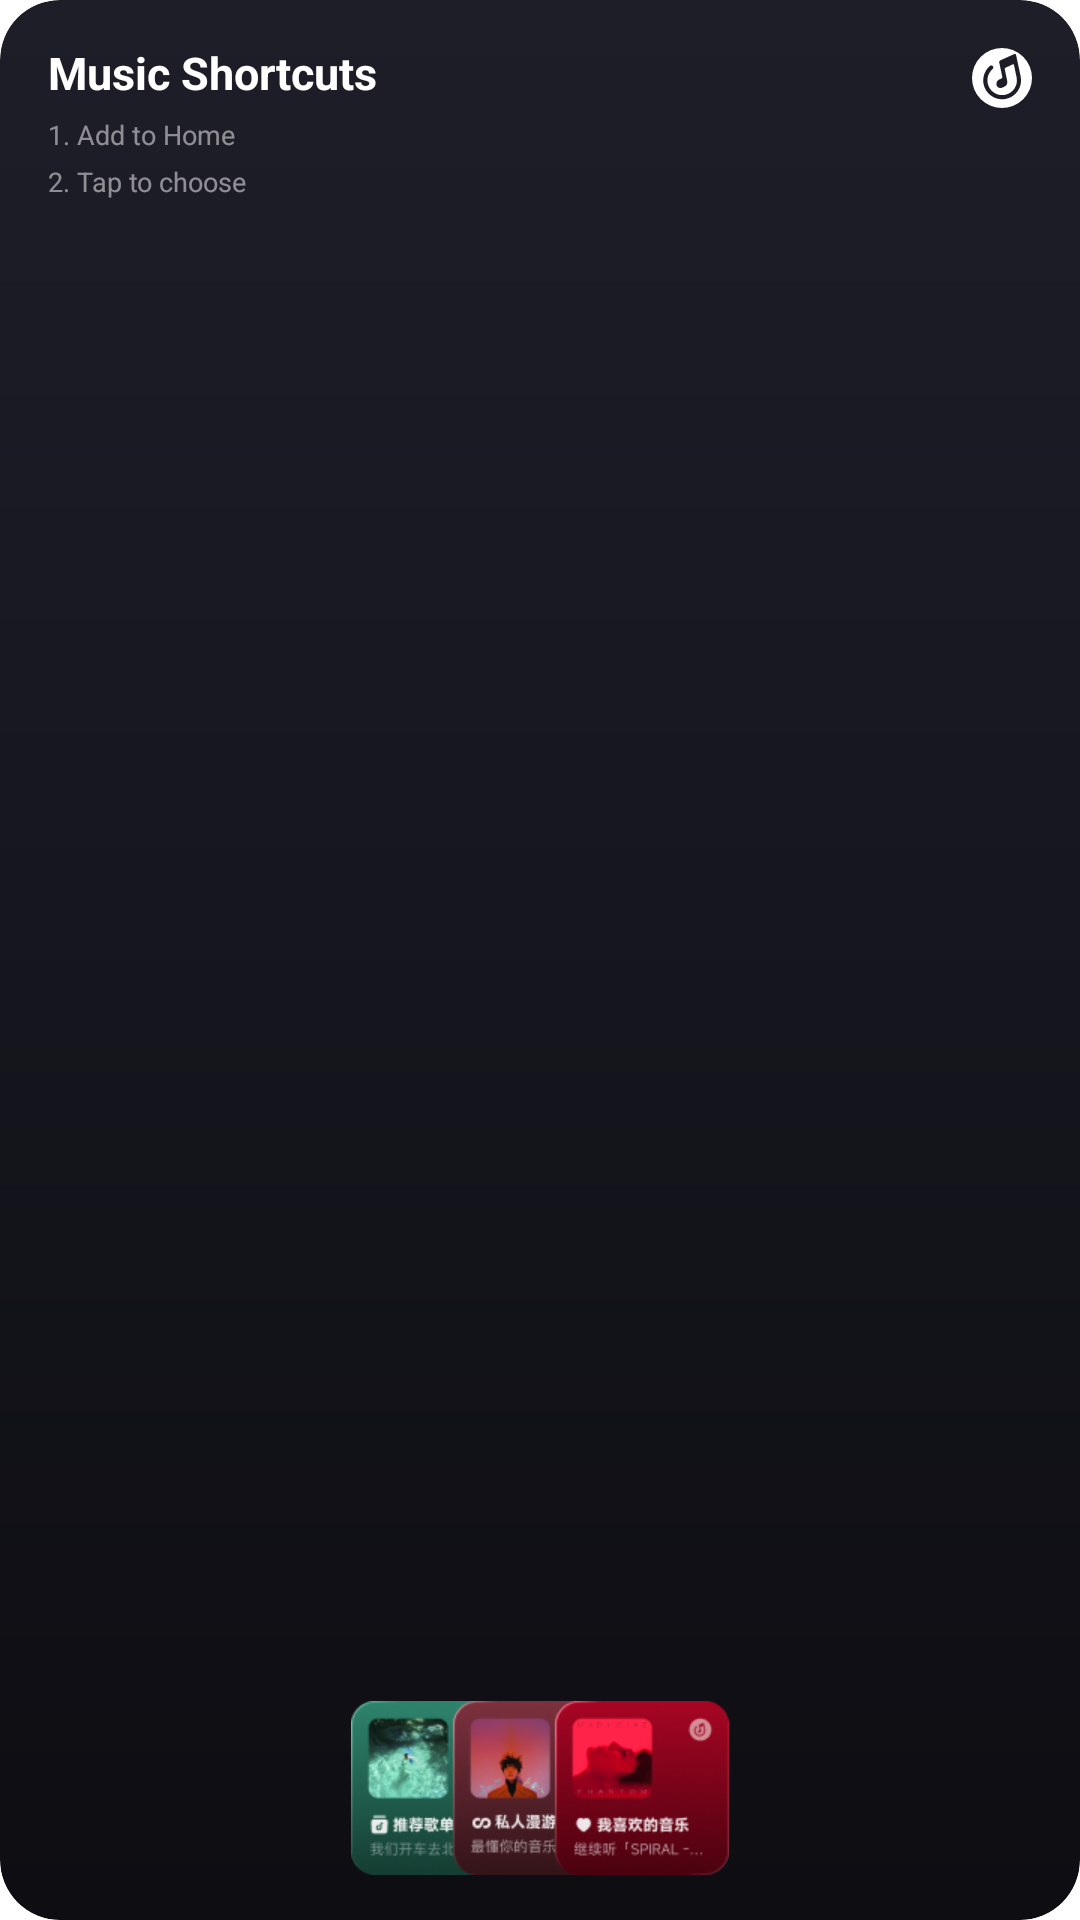

Write the Android layout XML for this screen, with the resource values it uses.
<!-- AndroidManifest.xml: fallback theme Theme.MaterialComponents.DayNight.NoActionBar -->
<!-- res/layout/widget_shortcuts.xml -->
<?xml version="1.0" encoding="utf-8"?>
<FrameLayout xmlns:android="http://schemas.android.com/apk/res/android"
    android:id="@+id/widget_root"
    android:layout_width="match_parent"
    android:layout_height="match_parent"
    android:background="@drawable/widget_ncm_feature_background"
    android:clipToOutline="true">

    <ImageView
        android:layout_width="126dp" android:layout_height="58dp" android:layout_marginBottom="15dp"
        android:layout_gravity="bottom|center_horizontal"
        android:scaleType="fitCenter"
        android:src="@drawable/widget_ncm_feature_intro_small"
        android:importantForAccessibility="no" />

    <TextView
        android:layout_width="match_parent"
        android:layout_height="wrap_content"
        android:layout_marginStart="16dp"
        android:layout_marginEnd="40dp"
        android:layout_marginTop="16dp"
        android:ellipsize="end"
        android:maxLines="1"
        android:text="@string/widget_shortcuts"
        android:textColor="#FFFFFFFF"
        android:textSize="15sp"
        android:textStyle="bold"
        android:includeFontPadding="false" />

    <ImageView
        android:layout_width="20dp"
        android:layout_height="20dp"
        android:layout_gravity="top|end"
        android:layout_margin="16dp"
        android:src="@drawable/widget_meilox_badge"
        android:importantForAccessibility="no" />

    <TextView
        android:layout_width="wrap_content"
        android:layout_height="wrap_content"
        android:layout_gravity="top|start" android:layout_marginTop="40dp"
        android:layout_marginStart="16dp"
        android:includeFontPadding="false"
        android:lineSpacingExtra="5dp"
        android:text="@string/widget_feature_setup_wide"
        android:textColor="#80FFFFFF"
        android:textSize="9sp" />
</FrameLayout>
<!-- resources referenced by this layout -->
<resources>
  <!-- drawable widget_meilox_badge: vector/xml drawable (drawable, 4043 chars, omitted) -->
  <!-- drawable widget_ncm_feature_background (drawable) -->
  <?xml version="1.0" encoding="utf-8"?>
  <shape xmlns:android="http://schemas.android.com/apk/res/android">
      <corners android:radius="20dp" />
      <gradient android:angle="270" android:startColor="#1E1E29" android:endColor="#0D0D12" />
  </shape>
  <!-- drawable widget_ncm_feature_intro_small: webp bitmap (drawable-nodpi, 28150 bytes) -->
  <string name="widget_feature_setup_wide">1. Add to Home\n2. Tap to choose</string>
  <string name="widget_shortcuts">Music Shortcuts</string>
</resources>
